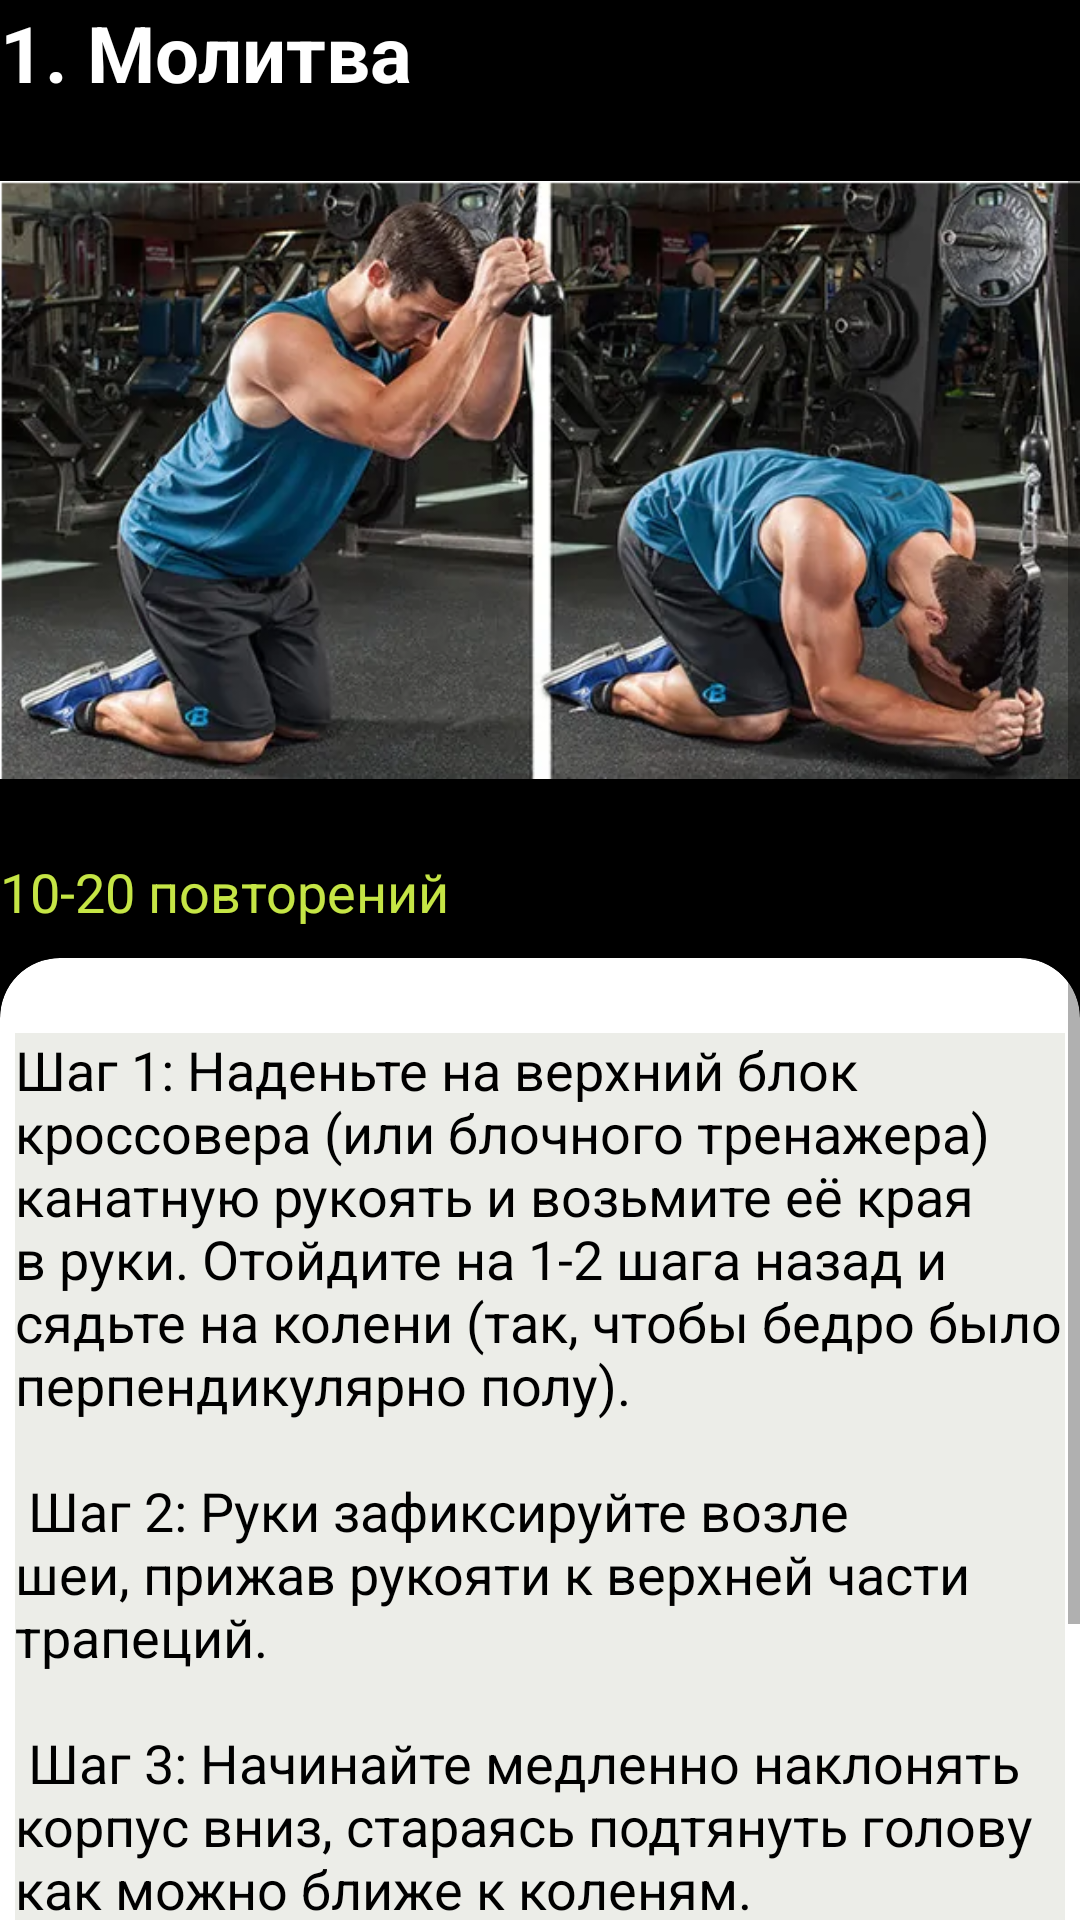

Here is an Android app screen rendered from its layout file. Give the layout XML and the strings, colors and styles it references.
<!-- AndroidManifest.xml: application theme Theme.Tuklin -->
<!-- res/layout/layout_core.xml -->
<?xml version="1.0" encoding="utf-8"?>
<RelativeLayout xmlns:android="http://schemas.android.com/apk/res/android"
    xmlns:tools="http://schemas.android.com/tools"
    android:layout_width="match_parent"
    android:layout_height="match_parent"
    xmlns:app="http://schemas.android.com/apk/res-auto">


    <ScrollView
        android:layout_width="match_parent"
        android:layout_height="match_parent"
        android:background="@color/white_black">




        <androidx.appcompat.widget.LinearLayoutCompat
            android:layout_width="match_parent"
            android:layout_height="match_parent"
            android:background="@color/white_black"
            android:orientation="vertical">



            <LinearLayout
                android:layout_width="fill_parent"
                android:layout_height="fill_parent"
                android:orientation="vertical">


                <TextView
                    android:layout_width="wrap_content"
                    android:layout_height="wrap_content"
                    android:text="1. Молитва"
                    android:textColor="@color/black_white"
                    android:textStyle="bold"
                    android:textSize="26dp"/>

                <ImageView
                    android:layout_width="fill_parent"
                    android:layout_height="250dp"
                    android:layout_marginTop="0dp"
                    android:src="@drawable/core_prayer" />


                <TextView
                    android:layout_width="match_parent"
                    android:layout_height="wrap_content"
                    android:text="10-20 повторений"
                    android:textColor="#c5e545"
                    android:textSize="18dp" />



                <androidx.cardview.widget.CardView
                    android:layout_width="match_parent"
                    android:layout_height="match_parent"
                    android:layout_marginTop="10dp"
                    android:layout_marginBottom="10dp"
                    android:background="#ecede8"
                    app:cardBackgroundColor="#fff"
                    app:cardCornerRadius="20dp">

                    <LinearLayout
                        android:layout_width="wrap_content"
                        android:layout_height="wrap_content"
                        android:layout_marginStart="5dp"
                        android:layout_marginLeft="5dp"
                        android:layout_marginTop="25dp"
                        android:layout_marginEnd="5dp"
                        android:background="#ecede8"
                        android:orientation="horizontal">

                        <TextView
                            android:layout_width="match_parent"
                            android:layout_height="wrap_content"
                            android:background="#ecede8"
                            android:text="@string/str_core_prayer"
                            android:textColor="#000"
                            android:textSize="18dp" />


                    </LinearLayout>


                </androidx.cardview.widget.CardView>

            </LinearLayout>




        </androidx.appcompat.widget.LinearLayoutCompat>


    </ScrollView>

</RelativeLayout>
<!-- resources referenced by this layout -->
<resources>
  <color name="black_white">#fff</color>
  <color name="white_black">#000</color>
  <!-- drawable core_prayer: png bitmap (drawable, 414549 bytes) -->
  <string name="str_core_prayer">  Шаг 1: Наденьте на верхний блок кроссовера (или блочного тренажера) канатную рукоять и возьмите её края в руки. Отойдите на 1-2 шага назад и сядьте на колени (так, чтобы бедро было перпендикулярно полу).\n\n
          Шаг 2: Руки зафиксируйте возле шеи, прижав рукояти к верхней части трапеций.\n\n
          Шаг 3: Начинайте медленно наклонять корпус вниз, стараясь подтянуть голову как можно ближе к коленям.\n\n
          Шаг 4: Сделайте паузу в нижней точке и вернитесь в исходную позицию.\n\n
      </string>
  <style name="Theme.Tuklin" parent="Theme.AppCompat.Light.NoActionBar">
          
          <item name="colorPrimary">@color/purple_500</item>
          <item name="colorPrimaryVariant">@color/purple_700</item>
          <item name="colorOnPrimary">@color/white_black</item>
          
          <item name="colorSecondary">@color/teal_200</item>
          <item name="colorSecondaryVariant">@color/teal_700</item>
          <item name="colorOnSecondary">@color/black_white</item>
          
          <item name="android:statusBarColor">?attr/colorPrimaryVariant</item>
          
      </style>
  <color name="purple_500">#FF6200EE</color>
  <color name="purple_700">#FF3700B3</color>
  <color name="teal_200">#FF03DAC5</color>
  <color name="teal_700">#FF018786</color>
</resources>
